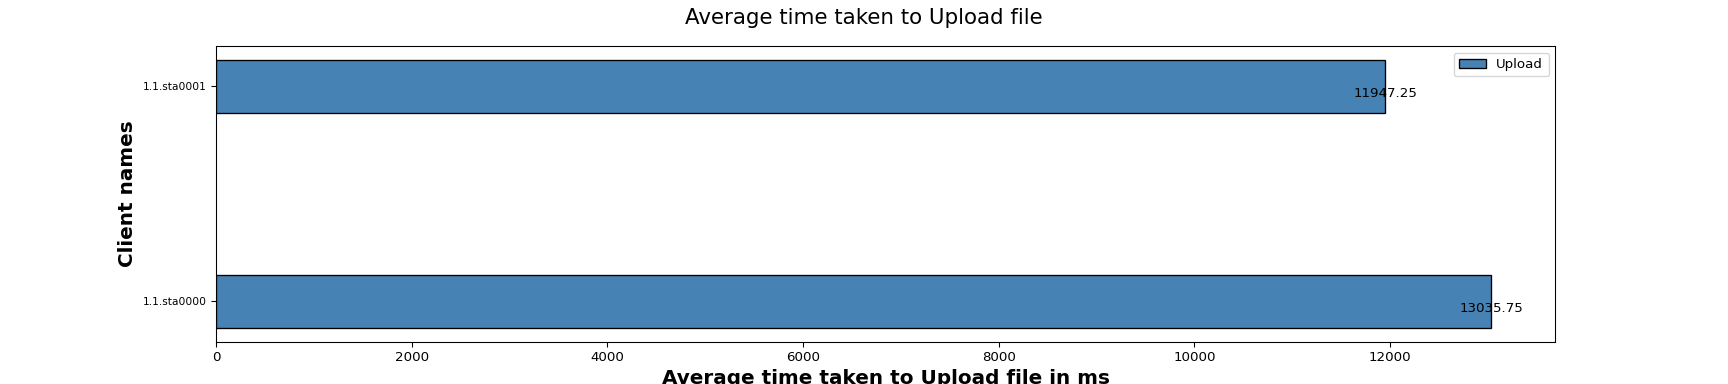

The file beside this chart, header and first rows:
Client names, Upload
1.1.sta0000, 13036
1.1.sta0001, 11947
